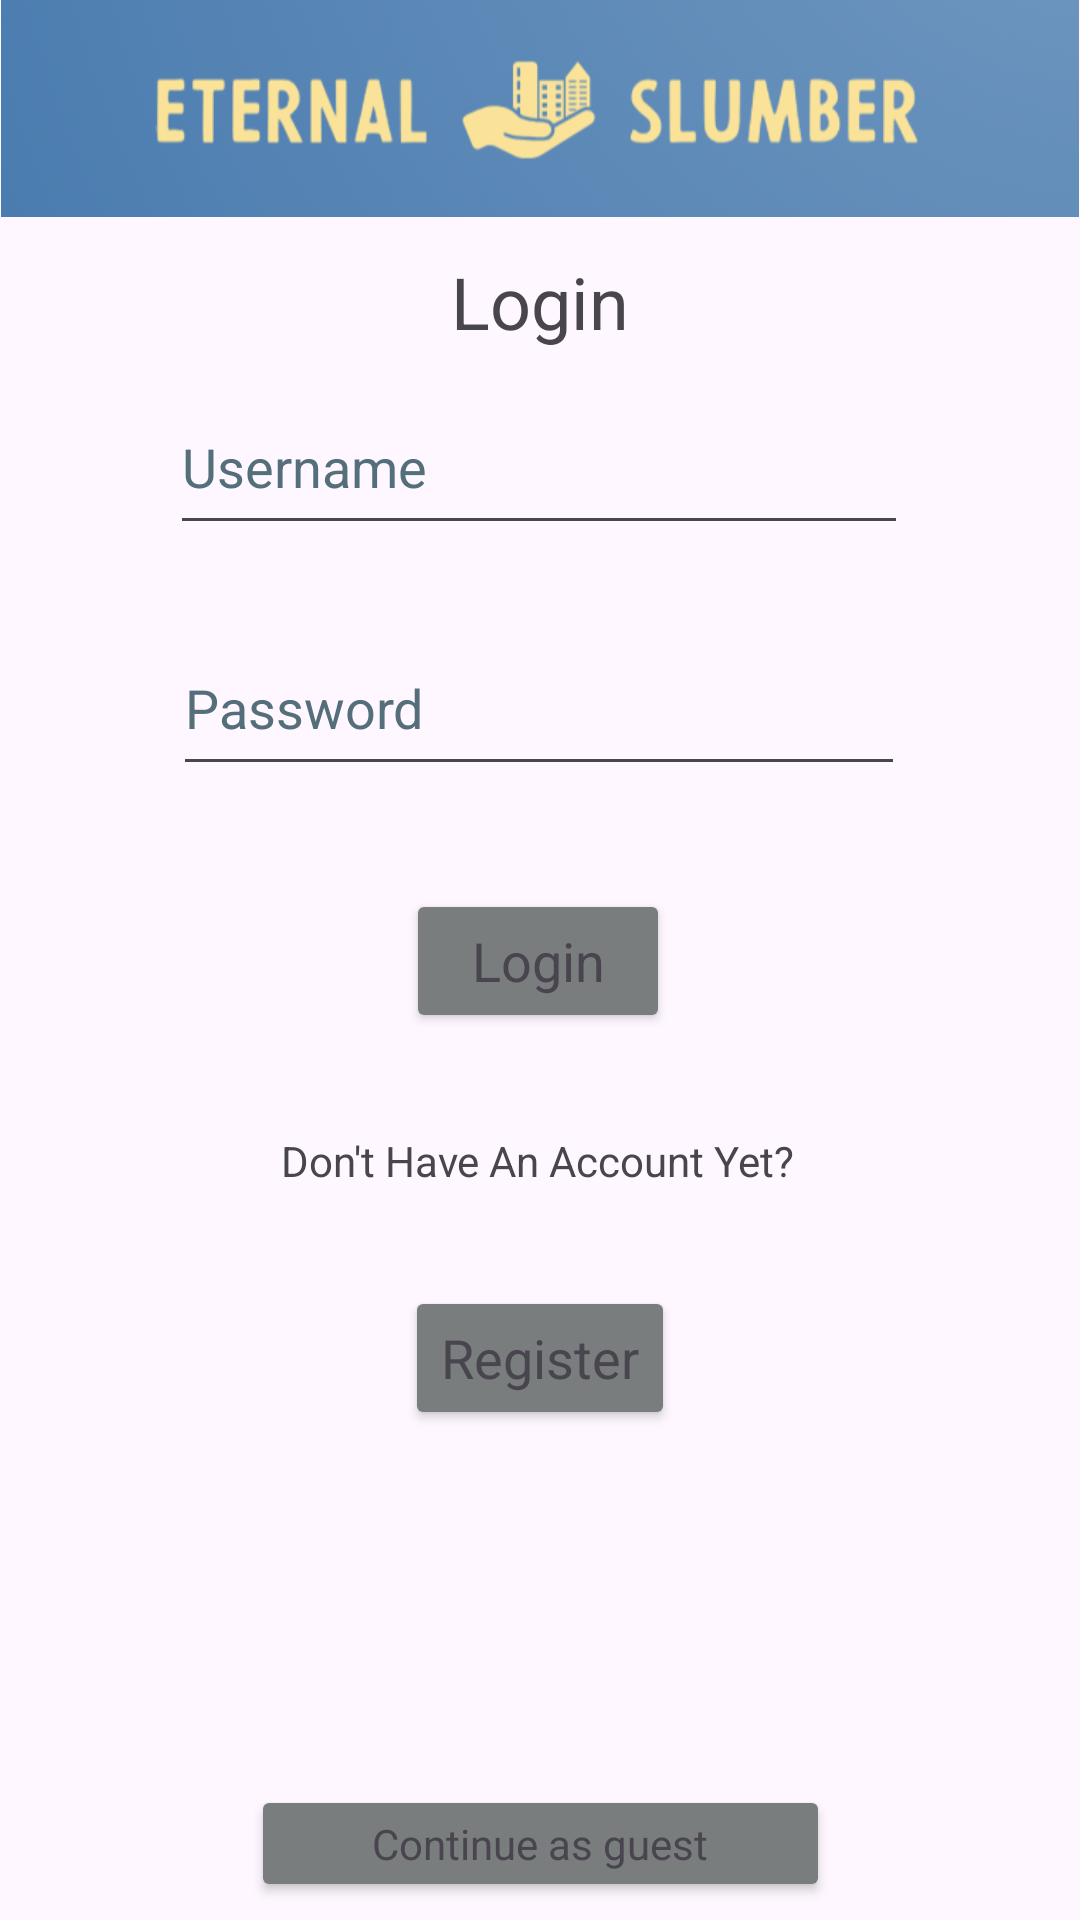

Produce the Android XML layout that renders to this screen, including the resource entries it uses.
<!-- AndroidManifest.xml: application theme Theme.EternalSlumber -->
<!-- res/layout/activity_login.xml -->
<?xml version="1.0" encoding="utf-8"?>
<androidx.constraintlayout.widget.ConstraintLayout xmlns:android="http://schemas.android.com/apk/res/android"
    xmlns:app="http://schemas.android.com/apk/res-auto"
    xmlns:tools="http://schemas.android.com/tools"
    android:id="@+id/main"
    android:layout_width="match_parent"
    android:layout_height="match_parent"
    tools:context=".LoginActivity">

    <Button
        android:id="@+id/guestButton"
        android:layout_width="193dp"
        android:layout_height="39dp"
        android:backgroundTint="@color/gray"
        android:text="Continue as guest"
        android:textAppearance="@style/TextAppearance.AppCompat.Small"
        app:cornerRadius="0dp"
        app:layout_constraintBottom_toBottomOf="parent"
        app:layout_constraintEnd_toEndOf="parent"
        app:layout_constraintStart_toStartOf="parent"
        app:layout_constraintTop_toBottomOf="@+id/button2"
        app:layout_constraintVertical_bias="0.953" />

    <ImageView
        android:id="@+id/logoImage2"
        android:layout_width="wrap_content"
        android:layout_height="wrap_content"
        android:adjustViewBounds="true"
        app:layout_constraintEnd_toEndOf="parent"
        app:layout_constraintHorizontal_bias="0.0"
        app:layout_constraintStart_toStartOf="parent"
        app:layout_constraintTop_toTopOf="parent"
        app:srcCompat="@drawable/logo_cropped" />

    <EditText
        android:id="@+id/emailInput"
        android:layout_width="246dp"
        android:layout_height="55dp"
        android:autofillHints=""
        android:ems="10"
        android:hint="Username"
        android:inputType="textEmailAddress"
        android:textColorHint="#546E7A"
        app:layout_constraintBottom_toTopOf="@+id/passInput"
        app:layout_constraintEnd_toEndOf="parent"
        app:layout_constraintHorizontal_bias="0.497"
        app:layout_constraintStart_toStartOf="parent"
        app:layout_constraintTop_toBottomOf="@+id/logoImage2"
        app:layout_constraintVertical_bias="0.683"
        tools:ignore="HardcodedText" />

    <EditText
        android:id="@+id/passInput"
        android:layout_width="244dp"
        android:layout_height="55dp"
        android:ems="10"
        android:hint="Password"
        android:inputType="textPassword"
        android:textColorHint="#546E7A"
        app:layout_constraintBottom_toTopOf="@+id/loginButton"
        app:layout_constraintEnd_toEndOf="parent"
        app:layout_constraintHorizontal_bias="0.497"
        app:layout_constraintStart_toStartOf="parent"
        app:layout_constraintTop_toBottomOf="@+id/logoImage2"
        app:layout_constraintVertical_bias="0.796" />

    <TextView
        android:id="@+id/text3"
        android:layout_width="wrap_content"
        android:layout_height="wrap_content"
        android:text="Login"
        android:textSize="24sp"
        app:layout_constraintBottom_toTopOf="@+id/emailInput"
        app:layout_constraintEnd_toEndOf="parent"
        app:layout_constraintStart_toStartOf="parent"
        app:layout_constraintTop_toBottomOf="@+id/logoImage2"
        app:layout_constraintVertical_bias="0.551" />

    <TextView
        android:id="@+id/text4"
        android:layout_width="173dp"
        android:layout_height="23dp"
        android:text="Don't Have An Account Yet?"
        app:layout_constraintBottom_toTopOf="@+id/button2"
        app:layout_constraintEnd_toEndOf="parent"
        app:layout_constraintStart_toStartOf="parent"
        app:layout_constraintTop_toBottomOf="@+id/logoImage2"
        app:layout_constraintVertical_bias="0.915"
        tools:ignore="HardcodedText" />

    <Button
        android:id="@+id/button2"
        android:layout_width="wrap_content"
        android:layout_height="wrap_content"
        android:backgroundTint="@color/gray"
        android:text="Register"
        android:textAppearance="@style/TextAppearance.AppCompat.Medium"
        app:cornerRadius="0dp"
        app:layout_constraintBottom_toBottomOf="parent"
        app:layout_constraintEnd_toEndOf="parent"
        app:layout_constraintStart_toStartOf="parent"
        app:layout_constraintTop_toBottomOf="@+id/logoImage2"
        app:layout_constraintVertical_bias="0.686" />

    <Button
        android:id="@+id/loginButton"
        android:layout_width="wrap_content"
        android:layout_height="wrap_content"
        android:backgroundTint="@color/gray"
        android:text="Login"
        android:textAppearance="@style/TextAppearance.AppCompat.Medium"
        app:cornerRadius="0dp"
        app:layout_constraintBottom_toTopOf="@+id/text4"
        app:layout_constraintEnd_toEndOf="parent"
        app:layout_constraintHorizontal_bias="0.498"
        app:layout_constraintStart_toStartOf="parent"
        app:layout_constraintTop_toBottomOf="@+id/logoImage2"
        app:layout_constraintVertical_bias="0.871" />

    <TextView
        android:id="@+id/wrongInput"
        android:layout_width="wrap_content"
        android:layout_height="wrap_content"
        android:text="Wrong Username or Password"
        android:textColor="#00FFFFFF"
        android:textSize="8sp"
        app:layout_constraintBottom_toTopOf="@+id/loginButton"
        app:layout_constraintEnd_toEndOf="parent"
        app:layout_constraintHorizontal_bias="0.27"
        app:layout_constraintStart_toStartOf="parent"
        app:layout_constraintTop_toBottomOf="@+id/passInput"
        app:layout_constraintVertical_bias="0.375" />

</androidx.constraintlayout.widget.ConstraintLayout>
<!-- resources referenced by this layout -->
<resources>
  <color name="gray">#7a7d7d</color>
  <!-- drawable logo_cropped: png bitmap (drawable, 44098 bytes) -->
  <style name="Theme.EternalSlumber" parent="Base.Theme.EternalSlumber" />
  <style name="Base.Theme.EternalSlumber" parent="Theme.Material3.DayNight.NoActionBar">
          
          
      </style>
</resources>
